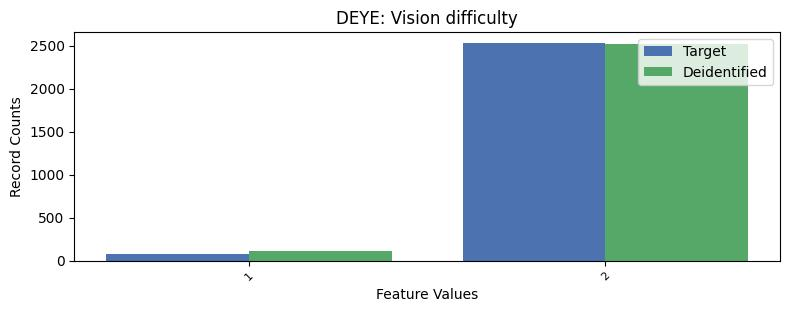

Values plotted in this chart, from the file beside it:
, DEYE, count_target, count_deidentified
0, 2, 2531, 2519
1, 1, 81, 108
